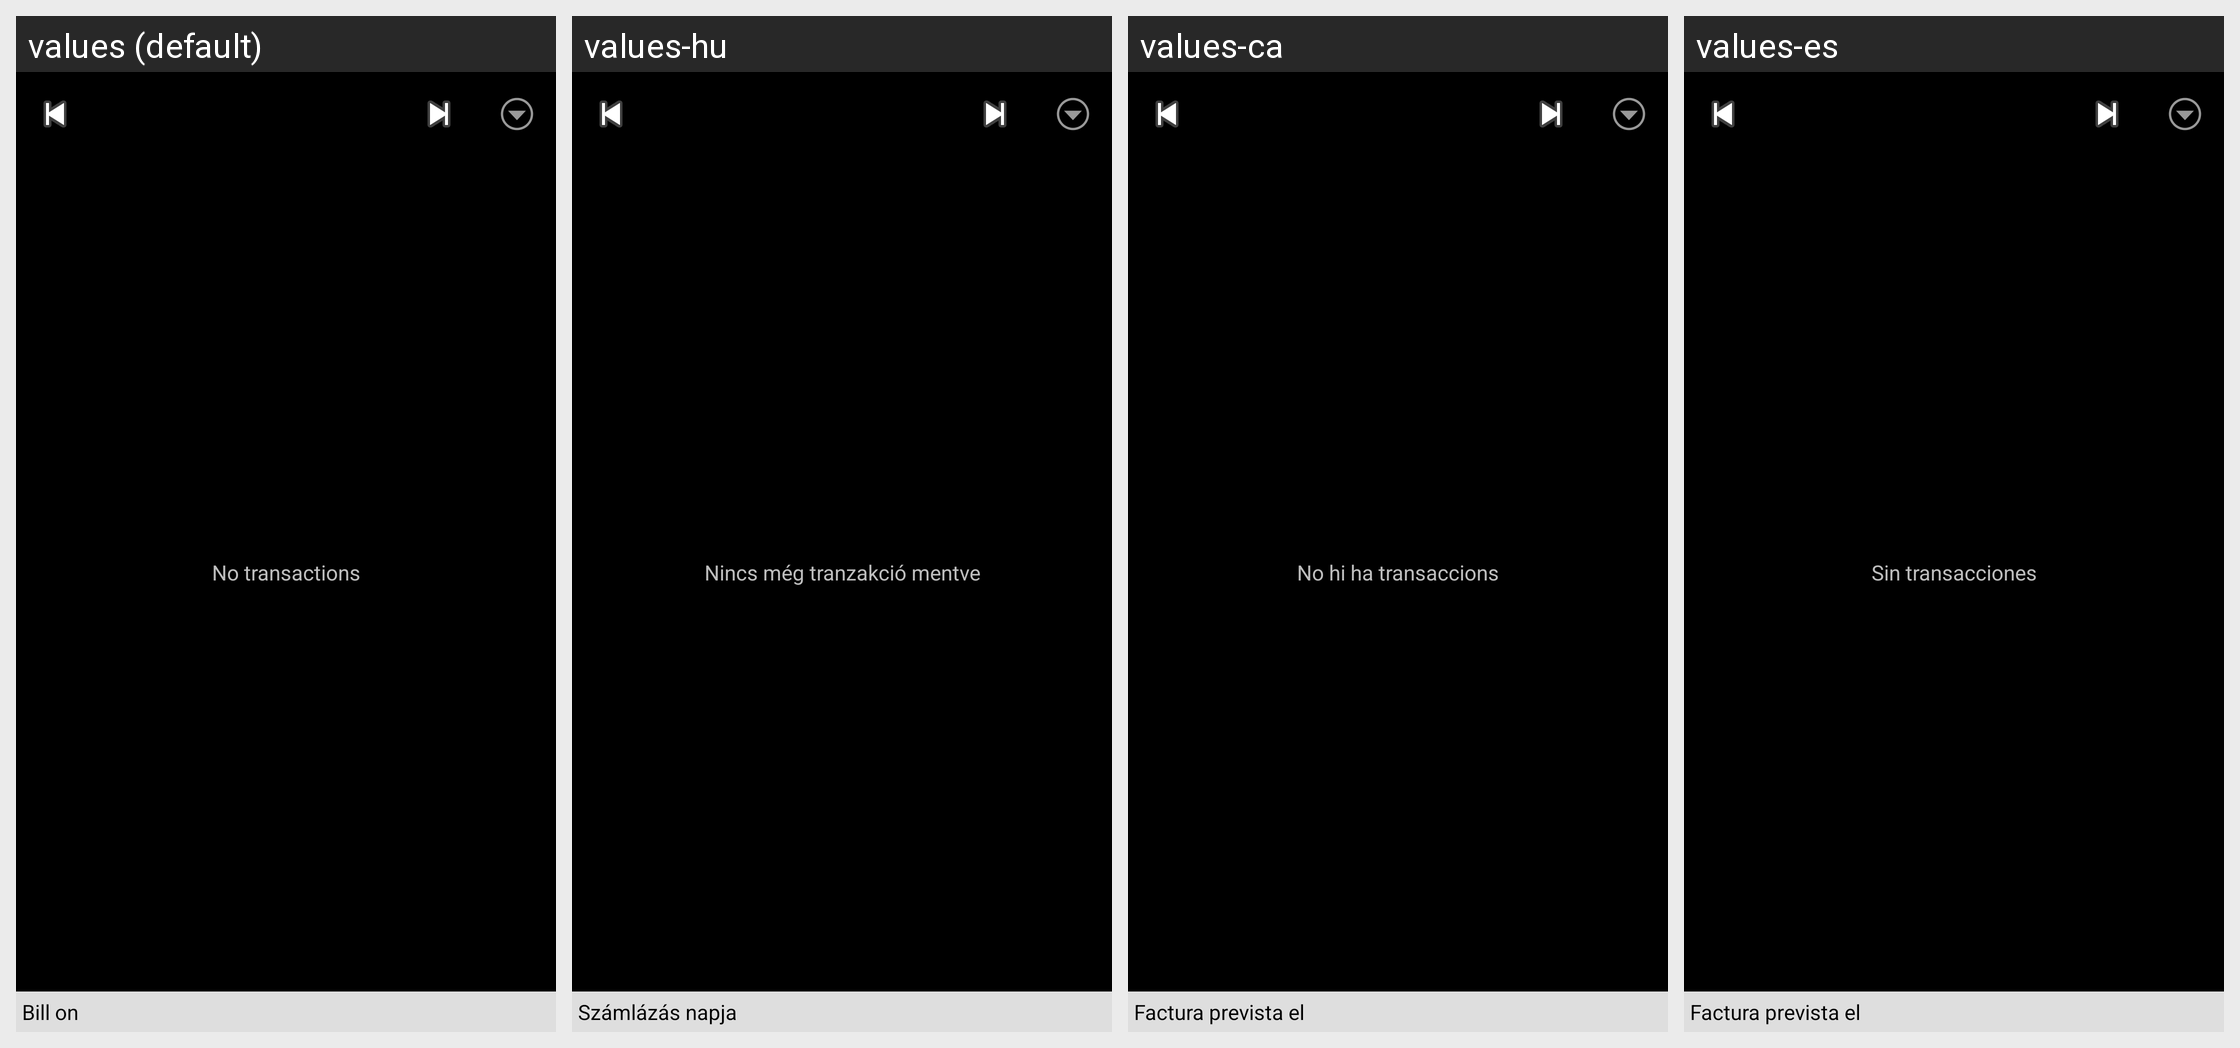

Translations of the strings shown on this Android screen, per locale in the grid:
Android screen res/layout/monthly_view.xml rendered under 4 locales, left to right: values (default), values-hu, values-ca, values-es. Device: Nexus 5 (rendered at 1080×1920; each locale shown at half size, 540×960, under a caption strip naming it); theme AppTheme.
Other locales in the repository, not shown: values-cs-rCZ, values-da, values-de, values-fr, values-it, values-ko, values-no-rNB, values-pl, values-pt-rBR, values-pt-rPT, values-ro, values-ru, values-sk, values-uk-rUA, values-zh-rCN, values-zh-rTW.
Strings drawn on this screen, with the default value and each locale's value (text and hints the layout hard-codes, and strings that could not be matched under every locale, appear in the picture but are not listed):

no_transactions
  values: No transactions
  values-hu: Nincs még tranzakció mentve
  values-ca: No hi ha transaccions
  values-es: Sin transacciones

bill_on
  values: Bill on
  values-hu: Számlázás napja
  values-ca: Factura prevista el
  values-es: Factura prevista el
